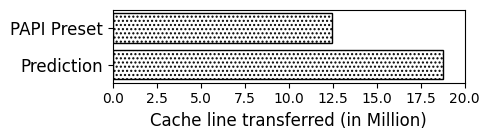

This figure's Python source:

import random
import matplotlib
import matplotlib.pyplot as plt
from matplotlib import style

import numpy as np
import matplotlib.patches as mpatches

plt.rcdefaults()
fig, ax = plt.subplots()

fig.set_size_inches(5, 1.5)

labels = ['PAPI Preset', 'Prediction']
traffic = [12.46, 18.75]

y_pos = np.arange(len(labels))  # the label locations

ax.barh(y_pos, traffic,hatch='....', color='white', edgecolor='black')
#rects1 = plt.bar(x, traffic, .8, hatch='....', color='white', edgecolor='black')

ax.set_xlabel('Cache line transferred (in Million)', fontsize=12)
#plt.title('', fontsize=18)
ax.set_yticks(y_pos)
ax.set_yticklabels(labels, fontsize=12)
ax.set_xlim([0,20])

ax.invert_yaxis()
plt.tight_layout()

plt.show()
fig.savefig('stream.png', dpi=100)

# Example data
